The GitHub repository priyanshusankhala/TEA_pixel-processor-array contains a labelled image folder "dataset" with 2 categories: contact, no contact. Examples follow, each with its label.

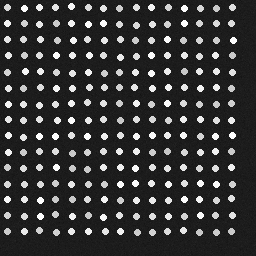
Label: no contact

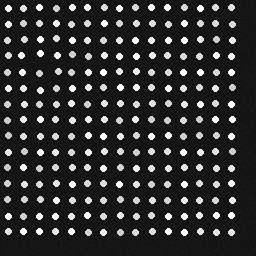
Label: contact

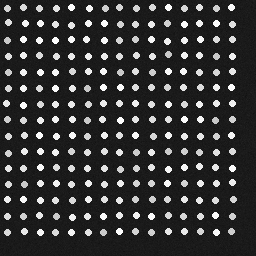
Label: no contact

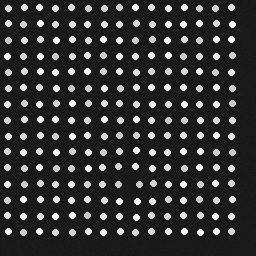
Label: contact

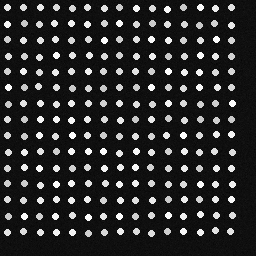
Label: no contact

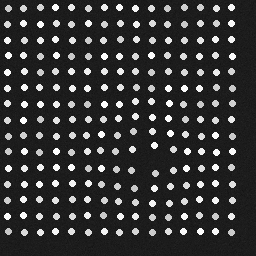
Label: contact
